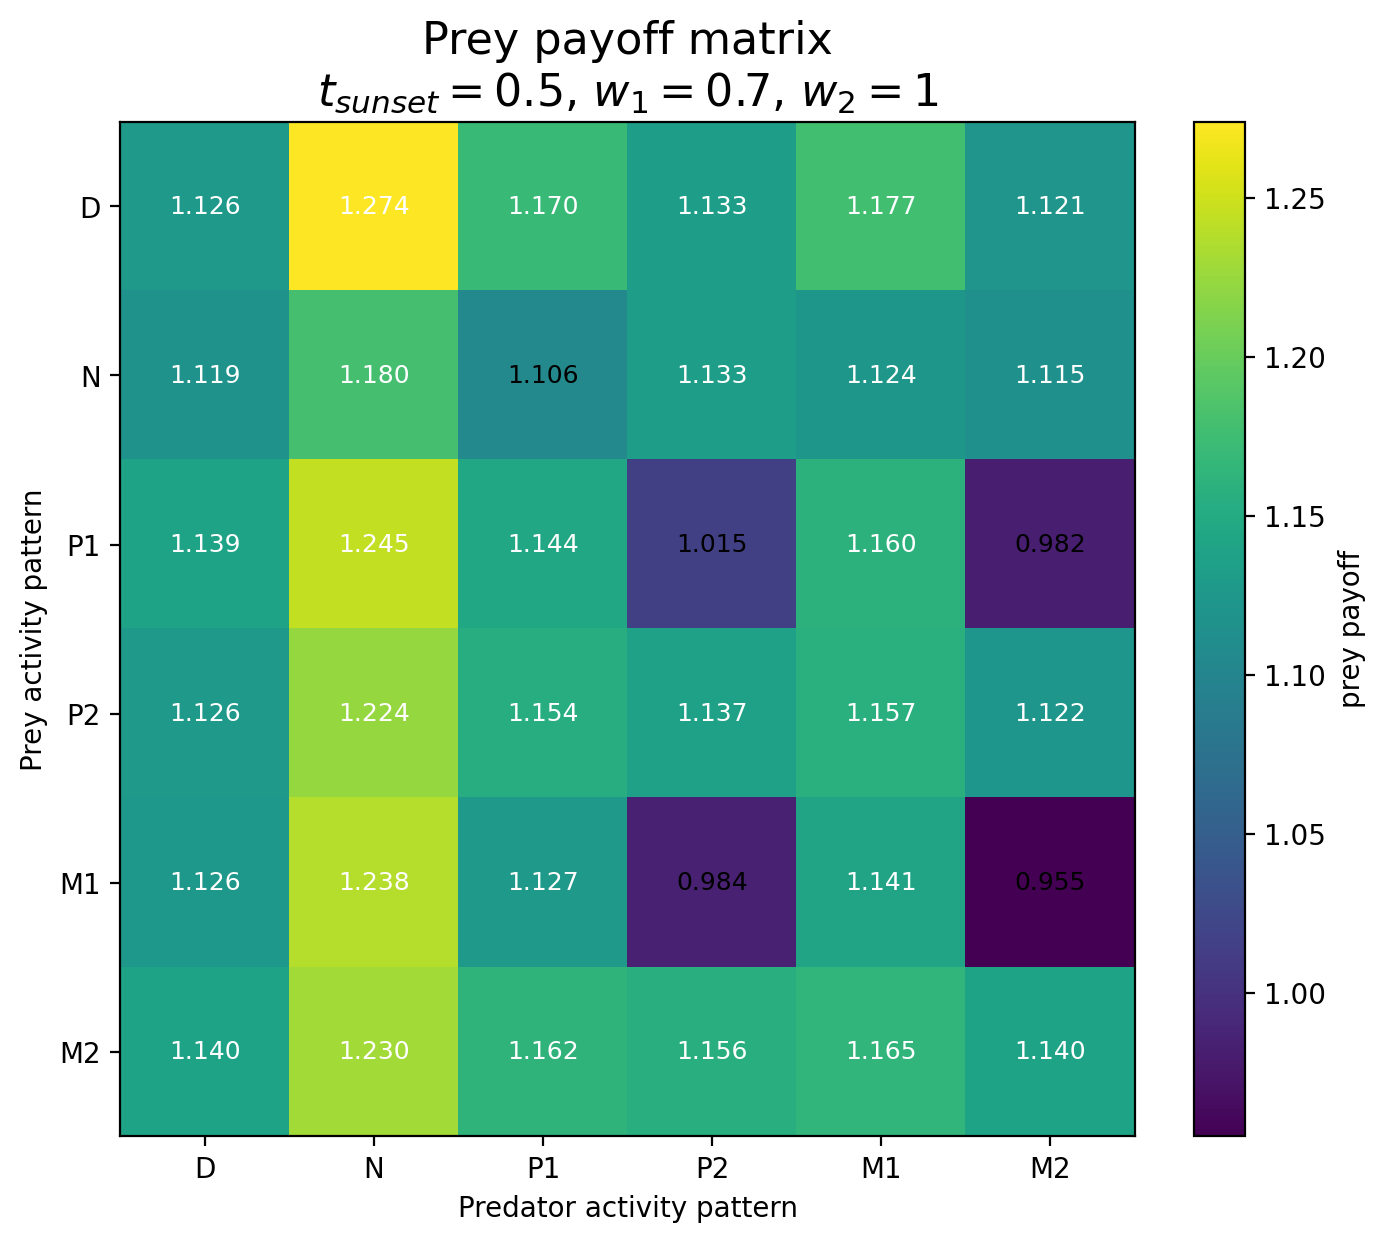

The data file committed next to this chart (first rows):
Prey / Predator, D, N, P1, P2, M1, M2
D, 1.126, 1.274, 1.17, 1.133, 1.177, 1.121
N, 1.119, 1.18, 1.106, 1.133, 1.124, 1.115
P1, 1.139, 1.245, 1.144, 1.015, 1.16, 0.9816
P2, 1.126, 1.224, 1.154, 1.137, 1.157, 1.122
M1, 1.126, 1.238, 1.127, 0.9838, 1.141, 0.9548
M2, 1.14, 1.23, 1.162, 1.156, 1.165, 1.14
